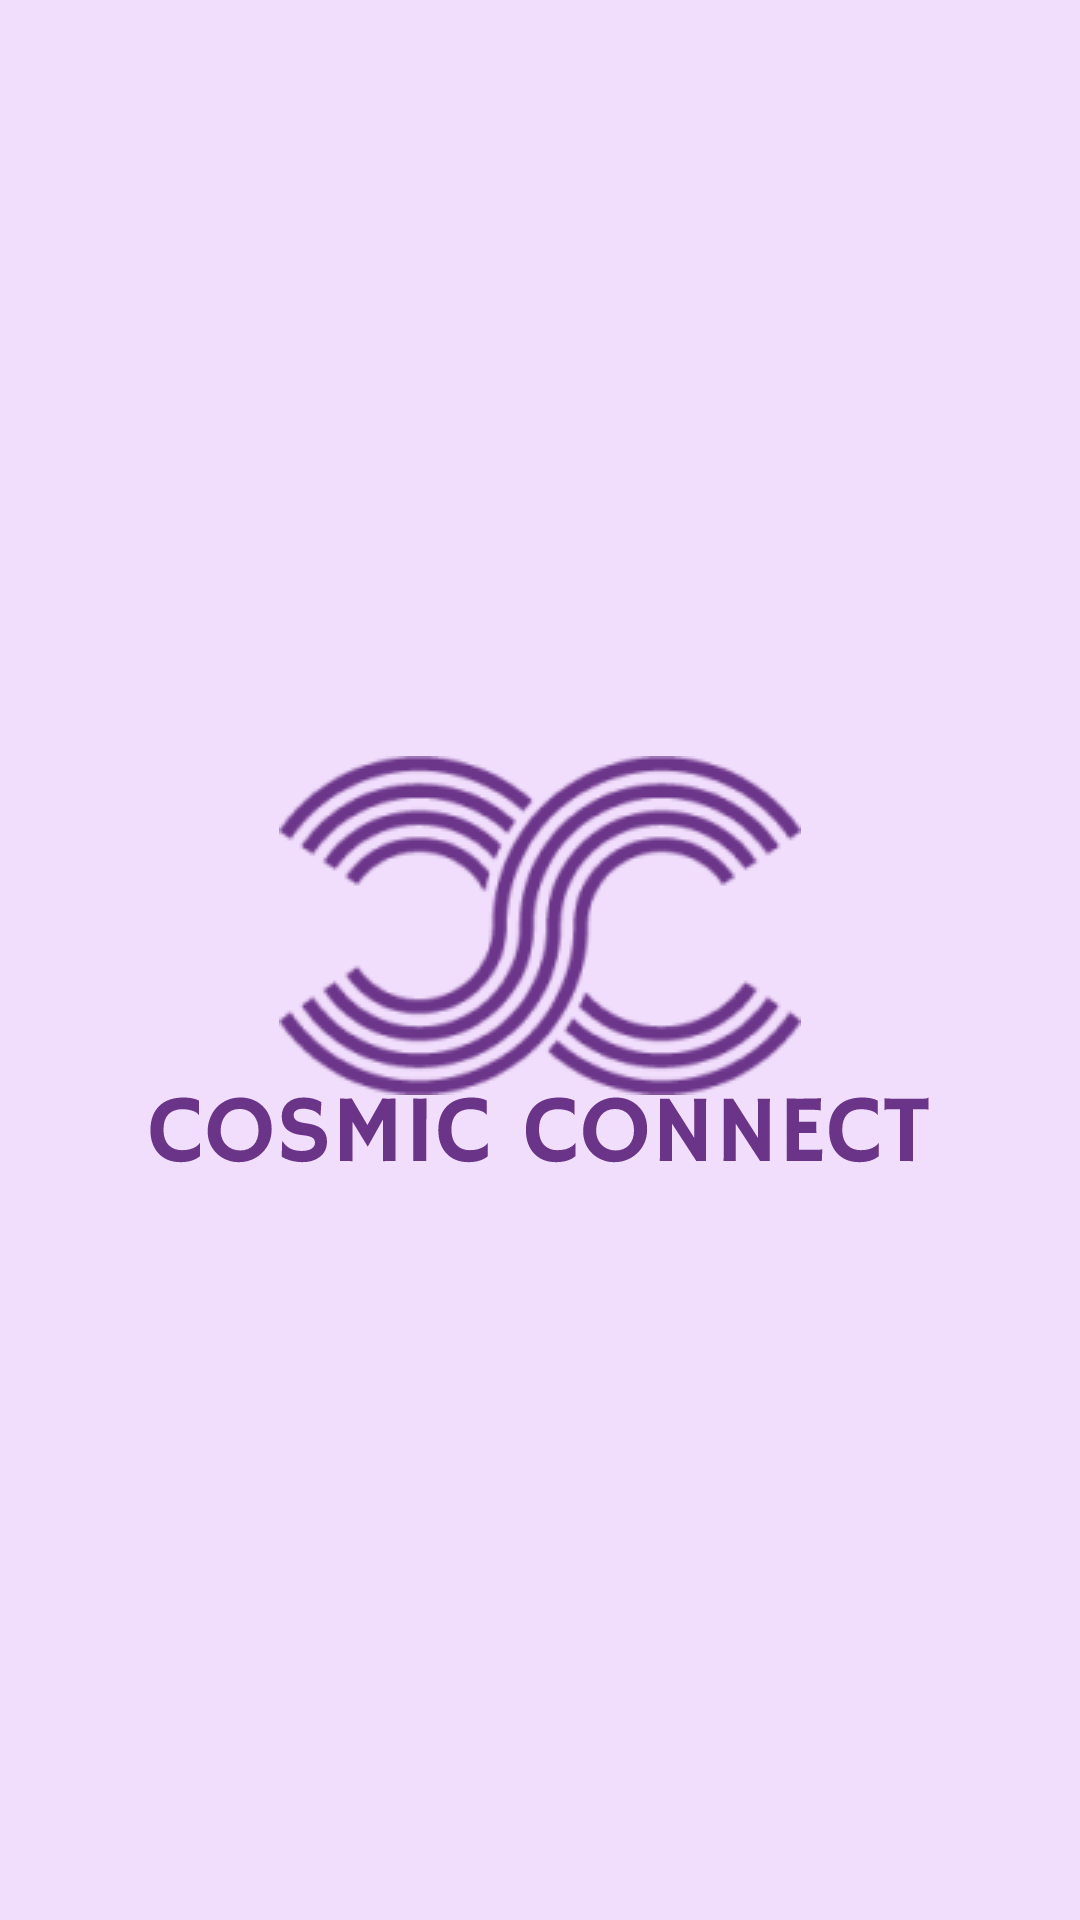

The Android layout XML behind this screen, and the referenced resources:
<!-- AndroidManifest.xml: application theme Theme.CosmicInsights -->
<!-- res/layout/activity_splash.xml -->
<?xml version="1.0" encoding="utf-8"?>
<LinearLayout xmlns:android="http://schemas.android.com/apk/res/android"
    xmlns:app="http://schemas.android.com/apk/res-auto"
    xmlns:tools="http://schemas.android.com/tools"
    android:layout_width="match_parent"
    android:layout_height="match_parent"
    android:padding="15dp"
    android:background="#F1DDFC"
    android:orientation="vertical"
    android:gravity="center"
    tools:context=".SplashActivity">

    <ImageView
        android:layout_width="wrap_content"
        android:layout_height="wrap_content"
        android:layout_marginBottom="@dimen/_30sdp"
        app:srcCompat="@drawable/logo" />

    <ImageView
        android:layout_width="wrap_content"
        android:layout_height="wrap_content"
        android:layout_marginTop="@dimen/_10sdp"
        app:srcCompat="@drawable/written" />
</LinearLayout>
<!-- resources referenced by this layout -->
<resources>
  <!-- drawable logo: png bitmap (drawable, 20865 bytes) -->
  <!-- drawable written: vector/xml drawable (drawable, 6700 chars, omitted) -->
  <style name="Theme.CosmicInsights" parent="Base.Theme.CosmicInsights">
          <item name="android:statusBarColor">#6F368D</item>
      </style>
  <style name="Base.Theme.CosmicInsights" parent="Theme.MaterialComponents.Light.NoActionBar">
          <item name="colorPrimary">#B52E94</item>
          
          
      </style>
</resources>
